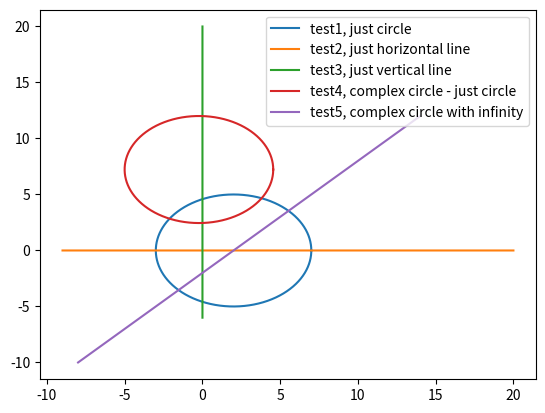

Write Python code to recreate this figure.
#!/usr/bin/env python3
# -*- coding: utf-8 -*-


import matplotlib.pyplot as plt
import numpy as np
from abc import abstractmethod, ABCMeta


def is_inf(z: complex):
    return abs(z) == float('inf')


class _Circle:

    def __init__(self, center: complex, radius: float):
        assert radius, 'Radius of circle must be non-zero.'
        self._c = center
        self._r = radius

    def show(self, step=1e-3, fig=None, **plt_kwargs):
        angles = np.arange(0, 2 * np.pi, step)
        x = self._c.real + self._r * np.cos(angles)
        y = self._c.imag + self._r * np.sin(angles)
        if fig:
            fig.plot(x, y, **plt_kwargs)
        else:
            plt.plot(x, y, **plt_kwargs)
            if 'label' in plt_kwargs:
                plt.legend()
            plt.show()


class _Line:

    def __init__(self, a: complex, b: complex):
        if a == b:
            raise ValueError("Points for line defining must be different.")

        assert not is_inf(a) and not is_inf(b), 'Infinity points for line.'

        self._x1, self._x2 = a.real, b.real
        self._y1, self._y2 = a.imag, b.imag

    def show(self, bound_ext=10, step=1e-3, fig=None, **plt_kwargs):

        if self._x2 - self._x1:
            x = np.arange(self._x1 - bound_ext, self._x2 + bound_ext, step)
            y = (x - self._x1) * (self._y2 - self._y1) / (self._x2 - self._x1)
        else:
            y = np.arange(self._y1 - bound_ext, self._y2 + bound_ext, step)
            x = (y - self._y1) * (self._x2 - self._x1) / (self._y2 - self._y1)

        if fig:
            fig.plot(x, y, **plt_kwargs)
        else:
            plt.plot(x, y, **plt_kwargs)
            if 'label' in plt_kwargs:
                plt.legend()
            plt.show()


class ComplexCircle(_Line, _Circle):

    LINE = 1
    CIRCLE = 2

    def __init__(self, a: complex, b: complex, c: complex):
        if (is_inf(a) and is_inf(b) or
                is_inf(a) and is_inf(c) or
                is_inf(b) and is_inf(c)):
            raise ValueError("At least 2 points for circle definition "
                             "must be finite.")

        self._type = ComplexCircle.LINE
        if is_inf(a):
            _Line.__init__(self, b, c)
        elif is_inf(b):
            _Line.__init__(self, a, c)
        elif is_inf(c):
            _Line.__init__(self, a, b)
        elif ComplexCircle._is_points_on_line(a, b, c):
            _Line.__init__(self, a, b)
        else:
            tmp_center, tmp_radius = ComplexCircle._find_center_radius(a, b, c)
            self._type = ComplexCircle.CIRCLE
            _Circle.__init__(self, tmp_center, tmp_radius)

    def show(self, bound_ext=10, step=1e-3, fig=None, **plt_kwargs):
        if self._type == ComplexCircle.CIRCLE:
            return _Circle.show(self, step, fig, **plt_kwargs)
        else:
            return _Line.show(self, bound_ext, step, fig, **plt_kwargs)

    @staticmethod
    def _is_points_on_line(a: complex, b: complex, c: complex, eps=1e-8):
        """ Checks if a, b, c are on the one line.

        Parameters
        ----------
        a, b, c - points on the complex plane.
        eps - accuracy

        Returns
        -------
        bool - True if square of (a, b, c) < eps
        """
        x1 = b - a
        x2 = c - a
        square = x1.real * x2.imag - x1.imag * x2.real
        return abs(square) < eps

    @staticmethod
    def _find_center_radius(a: complex, b: complex, c: complex):
        """ Calculating the center and radius of Circle, drown around
        the triangle (a, b, c).

        Center of such circle is intersection of perpendicular bisectors
        of triangle sides.

        Radius - distance between the center and any vertice of triangle.

        Parameters
        ----------
        a, b, c, - points on the complex plane

        Returns
        -------
        (center, radius), where
                            center - point on the complex plane
                            radius - float number
        """
        # v1(m1, n1) i v2(m2, n2) - direction vectors for (a, b) and (a, c)
        m1 = b.real - a.real
        n1 = b.imag - a.imag
        m2 = c.real - a.real
        n2 = c.imag - a.imag

        # (x1, y1) i (x2, y2) - mids of same sides of triangle
        x1 = (b.real + a.real) / 2
        y1 = (b.imag + a.imag) / 2
        x2 = (c.real + a.real) / 2
        y2 = (c.imag + a.imag) / 2

        # formula of x value of intersection of perpendicular bisectors
        x = (n1 * n2 * (y2 - y1) + x2 * m2 * n1 - x1 * m1 * n2) / (n1 * m2 - n2 * m1)
        if n2 != 0:  # one of our vectors must have non-zero y-component
            y = (m2 * (x - x2)) / (-n2) + y2  # formula of y value of intersection
        else:
            y = (m1 * (x - x1)) / (-n1) + y1
        center = complex(x, y)

        radius = abs(a - center)
        return center, radius


class Region:
    pass


class Transformation(metaclass=ABCMeta):

    @abstractmethod
    def transform(self, region: Region):
        pass


class FracLinearTransform(Transformation):

    def __init__(self, a: complex, b: complex, c: complex, d: complex):
        """ Fractional linear transformation of complex
        plane W = f(z) = (az + b) / (cz + d).

        Parameters
        ----------
        a, b, c, d - complex numbers - parameters of transformation.
        """
        pass


if __name__ == "__main__":
    test = _Circle(complex(2, 0), 5)
    test.show(label='test1, just circle')

    test2 = _Line(complex(1, 0), complex(10, 0))
    test2.show(label='test2, just horizontal line')

    test3 = _Line(complex(-2, 4), complex(-2, 10))
    test3.show(label='test3, just vertical line')

    test4 = ComplexCircle(complex(2, 3), complex(4, 5), complex(-5, 7))
    test4.show(label='test4, complex circle - just circle')

    test5 = ComplexCircle(complex(2, 3), complex(4, 5), float('inf'))
    test5.show(label='test5, complex circle with infinity')
